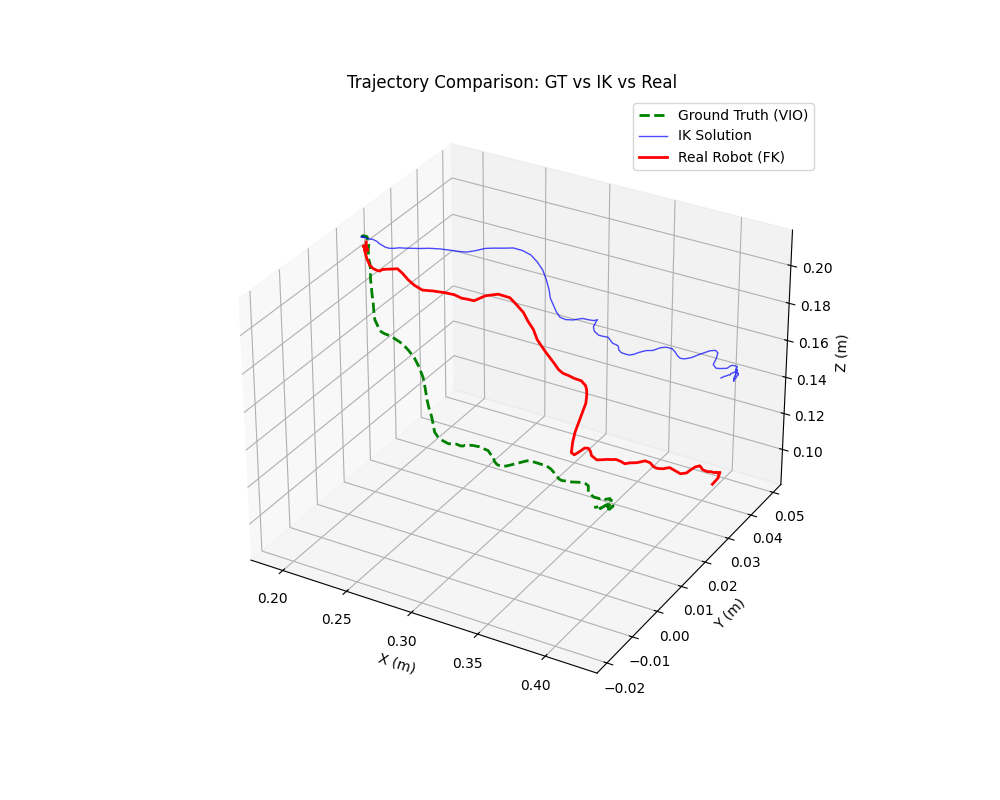

Source data for this figure (header and first rows):
step, time, pos_error, rot_error, ik_pos_error, ik_rot_error, target_x, target_y, target_z, ik_x, ik_y, ik_z, actual_x, actual_y, actual_z
0, 0.06813, 0.003889, 0.01895, 1.1256978746377986e-07, 3.299253323240988e-08, 0.1924, 0.01156, 0.2158, 0.1924, 0.01156, 0.2158, 0.1928, 0.01231, 0.212
1, 0.1365, 0.006343, 0.03084, 8.783098209730816e-05, 1.4182001006752332e-05, 0.1923, 0.01164, 0.2157, 0.1923, 0.01155, 0.2157, 0.1934, 0.01211, 0.2095
2, 0.2047, 0.007926, 0.04189, 0.0001411, 2.2656024684949578e-05, 0.1921, 0.01162, 0.2157, 0.1921, 0.01148, 0.2157, 0.1944, 0.01193, 0.2081
3, 0.2729, 0.007532, 0.03824, 0.0001902, 3.0536243156524165e-05, 0.192, 0.01149, 0.2157, 0.192, 0.0113, 0.2157, 0.1941, 0.01215, 0.2085
4, 0.341, 0.006482, 0.03022, 0.0004326, 6.919901416695774e-05, 0.1914, 0.01157, 0.2156, 0.1914, 0.01114, 0.2156, 0.1928, 0.01207, 0.2093
5, 0.4094, 0.005427, 0.02469, 0.0006953, 0.0001113, 0.1915, 0.01185, 0.2154, 0.1915, 0.01116, 0.2154, 0.1917, 0.01224, 0.21
6, 0.4776, 0.005263, 0.02247, 0.0003955, 6.335028588534736e-05, 0.1916, 0.01177, 0.2155, 0.1916, 0.01138, 0.2155, 0.1916, 0.01176, 0.2102
7, 0.546, 0.005345, 0.02476, 0.0004743, 7.617001457601299e-05, 0.1919, 0.01211, 0.2151, 0.1919, 0.01164, 0.2151, 0.1919, 0.01178, 0.2098
8, 0.6142, 0.004865, 0.02304, 0.0005273, 8.492692001322856e-05, 0.1923, 0.01246, 0.2148, 0.1924, 0.01194, 0.2148, 0.1918, 0.012, 0.21
9, 0.6823, 0.005542, 0.02654, 0.0005466, 8.83488417606225e-05, 0.1929, 0.01257, 0.2145, 0.193, 0.01203, 0.2145, 0.1919, 0.01201, 0.2091
10, 0.7505, 0.006328, 0.03227, 0.0003175, 5.158557732808779e-05, 0.1937, 0.0124, 0.2143, 0.1938, 0.01208, 0.2143, 0.1924, 0.01181, 0.2082
11, 0.8188, 0.00737, 0.03923, 0.0002224, 3.627585951788373e-05, 0.1944, 0.01189, 0.2143, 0.1944, 0.01212, 0.2143, 0.1928, 0.01183, 0.2071
12, 0.887, 0.009455, 0.04568, 0.000821, 0.0001353, 0.1961, 0.01144, 0.2142, 0.1961, 0.01226, 0.2142, 0.1928, 0.01207, 0.2053
13, 0.9552, 0.01167, 0.05696, 0.001752, 0.0002916, 0.198, 0.01062, 0.2142, 0.1979, 0.01237, 0.2142, 0.1935, 0.01211, 0.2036
14, 1.024, 0.01482, 0.07689, 0.002326, 0.0003919, 0.2001, 0.009902, 0.2142, 0.2, 0.01222, 0.2142, 0.1953, 0.01223, 0.2004
15, 1.092, 0.01585, 0.08164, 0.003292, 0.0005618, 0.2021, 0.008816, 0.2142, 0.2019, 0.0121, 0.2142, 0.1982, 0.01217, 0.1992
16, 1.162, 0.01633, 0.08356, 0.004048, 0.0007014, 0.2044, 0.007737, 0.2138, 0.2042, 0.01178, 0.2138, 0.2006, 0.01232, 0.1986
17, 1.23, 0.01656, 0.08369, 0.005128, 0.000901, 0.2067, 0.00666, 0.2133, 0.2064, 0.01178, 0.2133, 0.2026, 0.01244, 0.1984
18, 1.298, 0.01576, 0.07669, 0.006116, 0.00109, 0.2092, 0.005683, 0.2128, 0.2088, 0.01179, 0.2128, 0.2045, 0.01256, 0.1994
19, 1.367, 0.01601, 0.0739, 0.007198, 0.001304, 0.2121, 0.004696, 0.2126, 0.2117, 0.01188, 0.2126, 0.2067, 0.0127, 0.1998
20, 1.435, 0.01664, 0.07191, 0.008861, 0.001632, 0.215, 0.003441, 0.2127, 0.2145, 0.01229, 0.2127, 0.2092, 0.01285, 0.2002
21, 1.503, 0.0177, 0.07271, 0.01072, 0.002006, 0.2182, 0.002093, 0.213, 0.2176, 0.01279, 0.213, 0.2119, 0.01302, 0.2006
22, 1.572, 0.0186, 0.0723, 0.01257, 0.002391, 0.2214, 0.0005393, 0.2131, 0.2207, 0.01308, 0.2131, 0.2149, 0.01321, 0.2011
23, 1.64, 0.02127, 0.07991, 0.01485, 0.00288, 0.2251, -0.001167, 0.213, 0.2242, 0.01366, 0.213, 0.2183, 0.01342, 0.1991
24, 1.708, 0.02445, 0.09191, 0.01781, 0.003531, 0.2296, -0.002978, 0.2124, 0.2284, 0.01479, 0.2124, 0.2222, 0.01366, 0.1961
25, 1.778, 0.02749, 0.1024, 0.02168, 0.004407, 0.2348, -0.005165, 0.2116, 0.2332, 0.01646, 0.2116, 0.2263, 0.01392, 0.1938
26, 1.847, 0.03056, 0.1116, 0.02518, 0.005235, 0.2397, -0.007077, 0.2105, 0.2377, 0.01803, 0.2105, 0.2308, 0.01479, 0.1911
27, 1.916, 0.03423, 0.1162, 0.02871, 0.0061, 0.2446, -0.009141, 0.2091, 0.2422, 0.01946, 0.2091, 0.2351, 0.01689, 0.189
28, 1.984, 0.03854, 0.1232, 0.03174, 0.006876, 0.2491, -0.0109, 0.2079, 0.2463, 0.02071, 0.2079, 0.2394, 0.0194, 0.1861
29, 2.053, 0.04134, 0.1265, 0.03417, 0.007556, 0.2539, -0.01215, 0.207, 0.2507, 0.02188, 0.207, 0.2434, 0.02076, 0.1843
30, 2.121, 0.04306, 0.1291, 0.03699, 0.008313, 0.2579, -0.01331, 0.2066, 0.2543, 0.0235, 0.2066, 0.2479, 0.0212, 0.1829
31, 2.189, 0.04415, 0.1306, 0.03931, 0.008978, 0.2619, -0.01362, 0.2063, 0.2578, 0.02548, 0.2063, 0.2517, 0.0219, 0.1822
32, 2.257, 0.04408, 0.1329, 0.0405, 0.009386, 0.2658, -0.01337, 0.2057, 0.2613, 0.02689, 0.2057, 0.2555, 0.02225, 0.1818
33, 2.326, 0.04566, 0.1293, 0.04223, 0.009951, 0.2701, -0.01327, 0.2044, 0.2653, 0.02868, 0.2044, 0.259, 0.02495, 0.1821
34, 2.394, 0.04858, 0.1307, 0.04429, 0.01061, 0.2745, -0.01312, 0.2029, 0.2691, 0.03084, 0.2029, 0.2627, 0.02811, 0.1801
35, 2.462, 0.05226, 0.1449, 0.04596, 0.01118, 0.2789, -0.01313, 0.2005, 0.273, 0.03246, 0.2005, 0.266, 0.03099, 0.1756
36, 2.53, 0.05392, 0.1563, 0.04722, 0.01166, 0.2832, -0.01319, 0.1977, 0.2771, 0.03363, 0.1977, 0.2695, 0.03189, 0.1714
37, 2.599, 0.05513, 0.1621, 0.04811, 0.01204, 0.287, -0.01335, 0.1938, 0.2807, 0.03436, 0.1938, 0.273, 0.03278, 0.167
38, 2.67, 0.05574, 0.164, 0.04884, 0.01238, 0.2905, -0.0137, 0.1897, 0.2842, 0.03474, 0.1897, 0.2765, 0.03292, 0.1625
39, 2.738, 0.0568, 0.1573, 0.04937, 0.01267, 0.2937, -0.0145, 0.1856, 0.2874, 0.03447, 0.1856, 0.2797, 0.03335, 0.1584
40, 2.807, 0.05795, 0.1554, 0.04965, 0.01291, 0.2968, -0.0154, 0.1815, 0.2907, 0.03388, 0.1815, 0.2827, 0.03334, 0.1535
41, 2.877, 0.05869, 0.148, 0.0493, 0.01297, 0.2992, -0.01589, 0.1782, 0.2934, 0.03307, 0.1782, 0.2856, 0.03371, 0.1499
42, 2.945, 0.05964, 0.1435, 0.04952, 0.01319, 0.3021, -0.01643, 0.1755, 0.2963, 0.03276, 0.1755, 0.2882, 0.03404, 0.1469
43, 3.015, 0.06084, 0.1425, 0.04996, 0.01348, 0.3051, -0.01731, 0.1729, 0.2995, 0.03233, 0.1729, 0.2906, 0.03434, 0.1442
44, 3.085, 0.06312, 0.1559, 0.05085, 0.01386, 0.3081, -0.01828, 0.1707, 0.3024, 0.03225, 0.1707, 0.293, 0.03503, 0.1404
45, 3.153, 0.06454, 0.1681, 0.05194, 0.01428, 0.3113, -0.01859, 0.1691, 0.3054, 0.03301, 0.1691, 0.2957, 0.03535, 0.1373
46, 3.221, 0.06552, 0.1765, 0.05333, 0.01481, 0.315, -0.01872, 0.1682, 0.3088, 0.03424, 0.1682, 0.2987, 0.03565, 0.1355
47, 3.291, 0.06649, 0.1836, 0.05528, 0.01553, 0.3195, -0.0189, 0.1678, 0.3128, 0.03597, 0.1678, 0.3022, 0.03601, 0.1346
48, 3.359, 0.06692, 0.1974, 0.05479, 0.01556, 0.3238, -0.01819, 0.1676, 0.3172, 0.0362, 0.1676, 0.3061, 0.03641, 0.1333
49, 3.428, 0.0674, 0.1888, 0.05523, 0.01583, 0.3271, -0.01817, 0.1673, 0.3204, 0.03666, 0.1673, 0.3105, 0.03694, 0.1322
50, 3.496, 0.06898, 0.18, 0.05567, 0.01607, 0.329, -0.01816, 0.1677, 0.3222, 0.03709, 0.1677, 0.3132, 0.03727, 0.1298
51, 3.564, 0.07064, 0.1743, 0.05421, 0.01573, 0.3299, -0.01813, 0.1682, 0.3236, 0.0357, 0.1682, 0.3141, 0.03733, 0.1274
52, 3.633, 0.07262, 0.1821, 0.05219, 0.01523, 0.331, -0.01808, 0.1682, 0.3253, 0.0338, 0.1682, 0.3142, 0.03731, 0.1244
53, 3.704, 0.07471, 0.1951, 0.05069, 0.01491, 0.3329, -0.01762, 0.1682, 0.3275, 0.03278, 0.1682, 0.3143, 0.0369, 0.1206
54, 3.773, 0.07596, 0.2131, 0.0498, 0.01472, 0.3342, -0.01719, 0.1678, 0.3291, 0.03234, 0.1678, 0.3147, 0.03479, 0.116
55, 3.841, 0.07738, 0.2363, 0.04887, 0.01459, 0.3371, -0.01628, 0.1666, 0.3321, 0.03234, 0.1666, 0.315, 0.03225, 0.1106
56, 3.909, 0.0785, 0.2462, 0.04918, 0.0148, 0.3394, -0.01589, 0.1656, 0.3343, 0.03303, 0.1656, 0.3161, 0.03064, 0.1069
57, 3.978, 0.08101, 0.2626, 0.04959, 0.01502, 0.3415, -0.01537, 0.1645, 0.3363, 0.03394, 0.1645, 0.3166, 0.02984, 0.1021
58, 4.046, 0.08094, 0.2644, 0.04963, 0.01513, 0.3434, -0.01545, 0.1633, 0.3382, 0.03391, 0.1633, 0.3186, 0.03004, 0.1011
59, 4.114, 0.07884, 0.2519, 0.04938, 0.01514, 0.345, -0.01517, 0.162, 0.3398, 0.03394, 0.162, 0.3212, 0.03073, 0.1025
... 68 more rows
